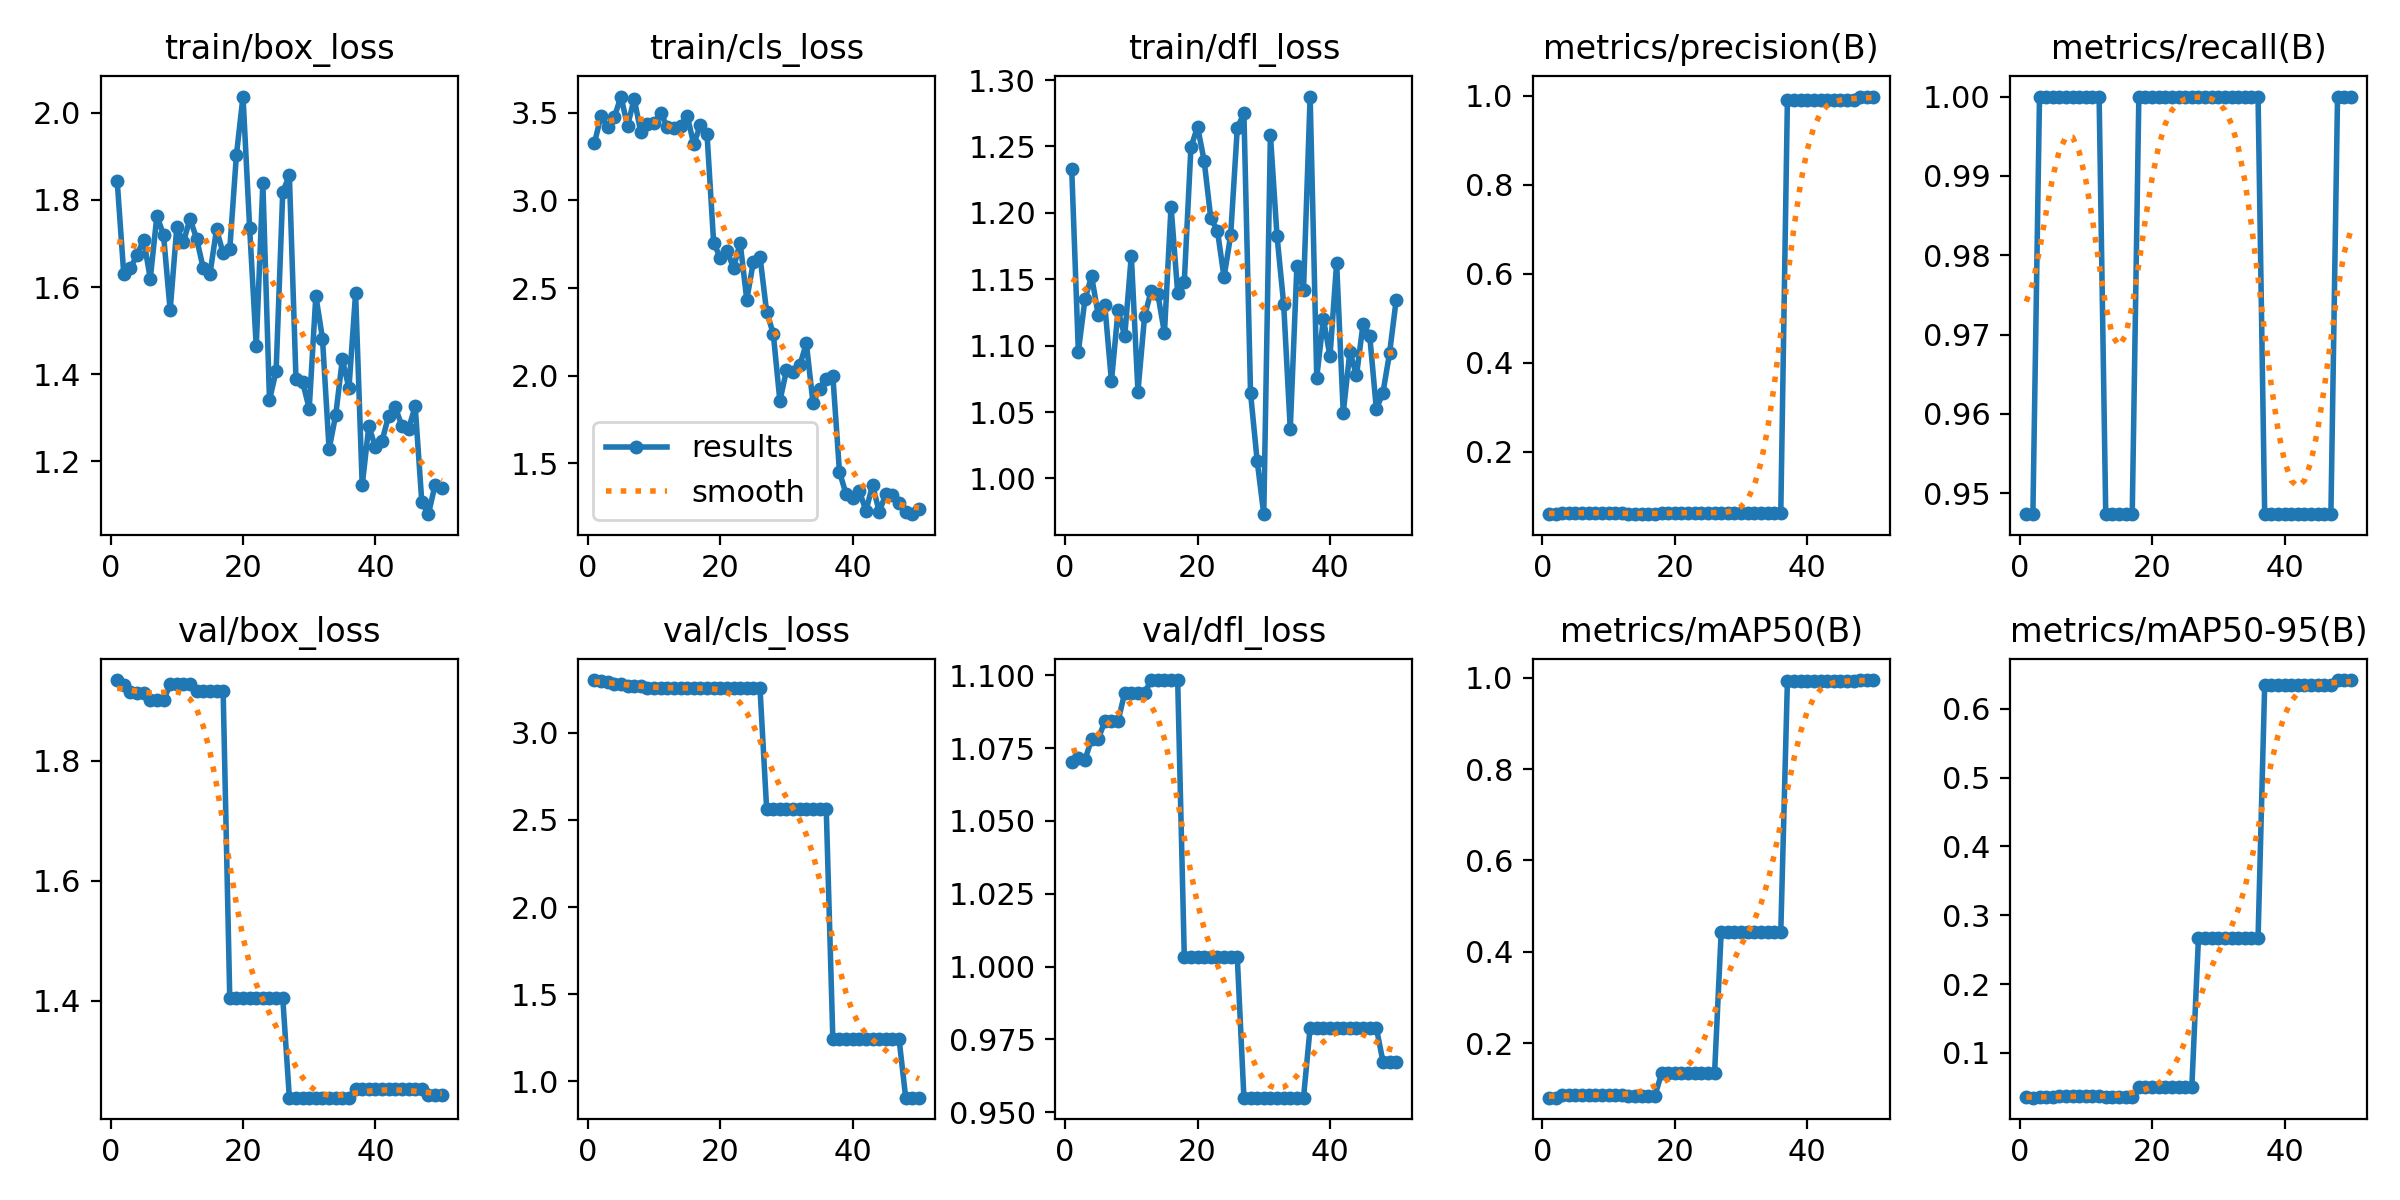

Values plotted in this chart, from the file beside it:
epoch, train/box_loss, train/cls_loss, train/dfl_loss, metrics/precision(B), metrics/recall(B), metrics/mAP50(B), metrics/mAP50-95(B), val/box_loss, val/cls_loss, val/dfl_loss, lr/pg0, lr/pg1, lr/pg2
1, 1.844, 3.327, 1.233, 0.06, 0.9474, 0.08081, 0.03581, 1.935, 3.303, 1.07, 4e-05, 4e-05, 4e-05
2, 1.629, 3.483, 1.096, 0.06, 0.9474, 0.08046, 0.03498, 1.926, 3.3, 1.071, 9.802e-05, 9.802e-05, 9.802e-05
3, 1.644, 3.417, 1.135, 0.06333, 1, 0.08616, 0.0358, 1.914, 3.293, 1.071, 0.0001537, 0.0001537, 0.0001537
4, 1.674, 3.474, 1.152, 0.06333, 1, 0.08642, 0.03613, 1.914, 3.281, 1.078, 0.0002069, 0.0002069, 0.0002069
5, 1.708, 3.592, 1.123, 0.06333, 1, 0.08642, 0.03613, 1.914, 3.281, 1.078, 0.0002578, 0.0002578, 0.0002578
6, 1.62, 3.424, 1.13, 0.06333, 1, 0.08638, 0.03692, 1.901, 3.269, 1.084, 0.0003063, 0.0003063, 0.0003063
7, 1.764, 3.579, 1.073, 0.06333, 1, 0.08638, 0.03692, 1.901, 3.269, 1.084, 0.0003525, 0.0003525, 0.0003525
8, 1.72, 3.388, 1.127, 0.06333, 1, 0.08638, 0.03692, 1.901, 3.269, 1.084, 0.0003962, 0.0003962, 0.0003962
9, 1.547, 3.434, 1.107, 0.06333, 1, 0.08685, 0.03725, 1.928, 3.257, 1.094, 0.0004376, 0.0004376, 0.0004376
10, 1.737, 3.442, 1.168, 0.06333, 1, 0.08685, 0.03725, 1.928, 3.257, 1.094, 0.0004766, 0.0004766, 0.0004766
11, 1.703, 3.497, 1.065, 0.06333, 1, 0.08685, 0.03725, 1.928, 3.257, 1.094, 0.0005133, 0.0005133, 0.0005133
12, 1.757, 3.421, 1.122, 0.06333, 1, 0.08685, 0.03725, 1.928, 3.257, 1.094, 0.0005475, 0.0005475, 0.0005475
13, 1.711, 3.413, 1.141, 0.06, 0.9474, 0.0849, 0.03563, 1.917, 3.258, 1.098, 0.0005794, 0.0005794, 0.0005794
14, 1.643, 3.422, 1.139, 0.06, 0.9474, 0.0849, 0.03563, 1.917, 3.258, 1.098, 0.0006089, 0.0006089, 0.0006089
15, 1.629, 3.482, 1.11, 0.06, 0.9474, 0.0849, 0.03563, 1.917, 3.258, 1.098, 0.0006361, 0.0006361, 0.0006361
16, 1.732, 3.32, 1.205, 0.06, 0.9474, 0.0849, 0.03563, 1.917, 3.258, 1.098, 0.0006608, 0.0006608, 0.0006608
17, 1.678, 3.431, 1.14, 0.06, 0.9474, 0.0849, 0.03563, 1.917, 3.258, 1.098, 0.0006832, 0.0006832, 0.0006832
18, 1.687, 3.378, 1.148, 0.06333, 1, 0.1336, 0.0507, 1.405, 3.255, 1.003, 0.0007032, 0.0007032, 0.0007032
19, 1.902, 2.758, 1.249, 0.06333, 1, 0.1336, 0.0507, 1.405, 3.255, 1.003, 0.0007208, 0.0007208, 0.0007208
20, 2.037, 2.673, 1.265, 0.06333, 1, 0.1336, 0.0507, 1.405, 3.255, 1.003, 0.0007361, 0.0007361, 0.0007361
21, 1.737, 2.714, 1.239, 0.06333, 1, 0.1336, 0.0507, 1.405, 3.255, 1.003, 0.000749, 0.000749, 0.000749
22, 1.464, 2.615, 1.196, 0.06333, 1, 0.1336, 0.0507, 1.405, 3.255, 1.003, 0.0007595, 0.0007595, 0.0007595
23, 1.839, 2.759, 1.187, 0.06333, 1, 0.1336, 0.0507, 1.405, 3.255, 1.003, 0.0007676, 0.0007676, 0.0007676
24, 1.341, 2.434, 1.151, 0.06333, 1, 0.1336, 0.0507, 1.405, 3.255, 1.003, 0.0007733, 0.0007733, 0.0007733
25, 1.407, 2.65, 1.183, 0.06333, 1, 0.1336, 0.0507, 1.405, 3.255, 1.003, 0.0007767, 0.0007767, 0.0007767
26, 1.817, 2.679, 1.264, 0.06333, 1, 0.1336, 0.0507, 1.405, 3.255, 1.003, 0.0007777, 0.0007777, 0.0007777
27, 1.857, 2.364, 1.275, 0.06333, 1, 0.4433, 0.2668, 1.238, 2.564, 0.9549, 0.0007763, 0.0007763, 0.0007763
28, 1.389, 2.241, 1.065, 0.06333, 1, 0.4433, 0.2668, 1.238, 2.564, 0.9549, 0.0007726, 0.0007726, 0.0007726
29, 1.382, 1.857, 1.013, 0.06333, 1, 0.4433, 0.2668, 1.238, 2.564, 0.9549, 0.0007664, 0.0007664, 0.0007664
30, 1.321, 2.031, 0.9731, 0.06333, 1, 0.4433, 0.2668, 1.238, 2.564, 0.9549, 0.0007579, 0.0007579, 0.0007579
31, 1.58, 2.019, 1.259, 0.06333, 1, 0.4433, 0.2668, 1.238, 2.564, 0.9549, 0.000747, 0.000747, 0.000747
32, 1.482, 2.059, 1.183, 0.06333, 1, 0.4433, 0.2668, 1.238, 2.564, 0.9549, 0.0007338, 0.0007338, 0.0007338
33, 1.228, 2.185, 1.132, 0.06333, 1, 0.4433, 0.2668, 1.238, 2.564, 0.9549, 0.0007181, 0.0007181, 0.0007181
34, 1.306, 1.846, 1.037, 0.06333, 1, 0.4433, 0.2668, 1.238, 2.564, 0.9549, 0.0006932, 0.0006932, 0.0006932
35, 1.434, 1.927, 1.16, 0.06333, 1, 0.4433, 0.2668, 1.238, 2.564, 0.9549, 0.0006536, 0.0006536, 0.0006536
36, 1.368, 1.983, 1.142, 0.06333, 1, 0.4433, 0.2668, 1.238, 2.564, 0.9549, 0.000614, 0.000614, 0.000614
37, 1.586, 1.997, 1.288, 0.9906, 0.9474, 0.9925, 0.6347, 1.252, 1.24, 0.979, 0.0005744, 0.0005744, 0.0005744
38, 1.145, 1.452, 1.076, 0.9906, 0.9474, 0.9925, 0.6347, 1.252, 1.24, 0.979, 0.0005348, 0.0005348, 0.0005348
39, 1.282, 1.325, 1.12, 0.9906, 0.9474, 0.9925, 0.6347, 1.252, 1.24, 0.979, 0.0004952, 0.0004952, 0.0004952
40, 1.232, 1.302, 1.092, 0.9906, 0.9474, 0.9925, 0.6347, 1.252, 1.24, 0.979, 0.0004556, 0.0004556, 0.0004556
41, 1.247, 1.343, 1.162, 0.9906, 0.9474, 0.9925, 0.6347, 1.252, 1.24, 0.979, 0.000416, 0.000416, 0.000416
42, 1.305, 1.23, 1.049, 0.9906, 0.9474, 0.9925, 0.6347, 1.252, 1.24, 0.979, 0.0003764, 0.0003764, 0.0003764
43, 1.324, 1.377, 1.095, 0.9906, 0.9474, 0.9925, 0.6347, 1.252, 1.24, 0.979, 0.0003368, 0.0003368, 0.0003368
44, 1.281, 1.224, 1.078, 0.9906, 0.9474, 0.9925, 0.6347, 1.252, 1.24, 0.979, 0.0002972, 0.0002972, 0.0002972
45, 1.275, 1.325, 1.117, 0.9906, 0.9474, 0.9925, 0.6347, 1.252, 1.24, 0.979, 0.0002576, 0.0002576, 0.0002576
46, 1.327, 1.322, 1.107, 0.9906, 0.9474, 0.9925, 0.6347, 1.252, 1.24, 0.979, 0.000218, 0.000218, 0.000218
47, 1.107, 1.276, 1.052, 0.9906, 0.9474, 0.9925, 0.6347, 1.252, 1.24, 0.979, 0.0001784, 0.0001784, 0.0001784
48, 1.079, 1.221, 1.065, 0.9979, 1, 0.995, 0.6416, 1.242, 0.9055, 0.9672, 0.0001388, 0.0001388, 0.0001388
49, 1.146, 1.211, 1.095, 0.9979, 1, 0.995, 0.6416, 1.242, 0.9055, 0.9672, 9.92e-05, 9.92e-05, 9.92e-05
50, 1.139, 1.239, 1.135, 0.9979, 1, 0.995, 0.6416, 1.242, 0.9055, 0.9672, 5.96e-05, 5.96e-05, 5.96e-05
